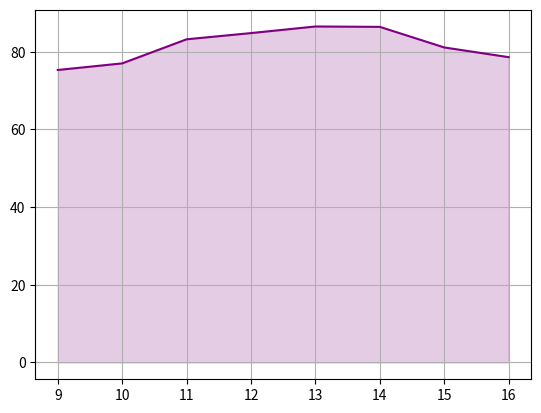

Source code (Python):
import matplotlib.pyplot as plt
import numpy as np
import cmath as cm
import os

from math import *

x_values = [9, 10, 11, 12, 13, 14, 15, 16]
y_values = [75.3, 77.0, 83.2, 84.8, 86.5, 86.4, 81.1, 78.6]

def f(x):
    f = np.interp(x, x_values, y_values)

    return f

def plot_func_graphic():
    plt.plot(x_values, y_values, color='purple', label='Function')

    conv_x = np.array(x_values, dtype=float)
    conv_y = np.array(y_values, dtype=float)
    
    plt.fill_between(conv_x, conv_y, color='purple', alpha=0.2)

    plt.grid(True)
    plt.show()

def rect_integration(a, b, rectangles):
    accumulator = 0

    a = float(a)
    b = float(b)
    rectangles = float(rectangles)

    i = (b - a) / rectangles

    x0 = a
    x1 = a + i

    while (a <= x1 <= b) or (a >= x1 >= b):
        area = f((x0 + x1) / 2) * i
        accumulator += area

        x1 += i
        x0 += i

    return accumulator

a = min(x_values)
b = max(x_values)

plot_func_graphic()

integration = rect_integration(a, b, 1000)

os.system("cls")

print("Temperatura media:", integration / len(x_values), "° F")
